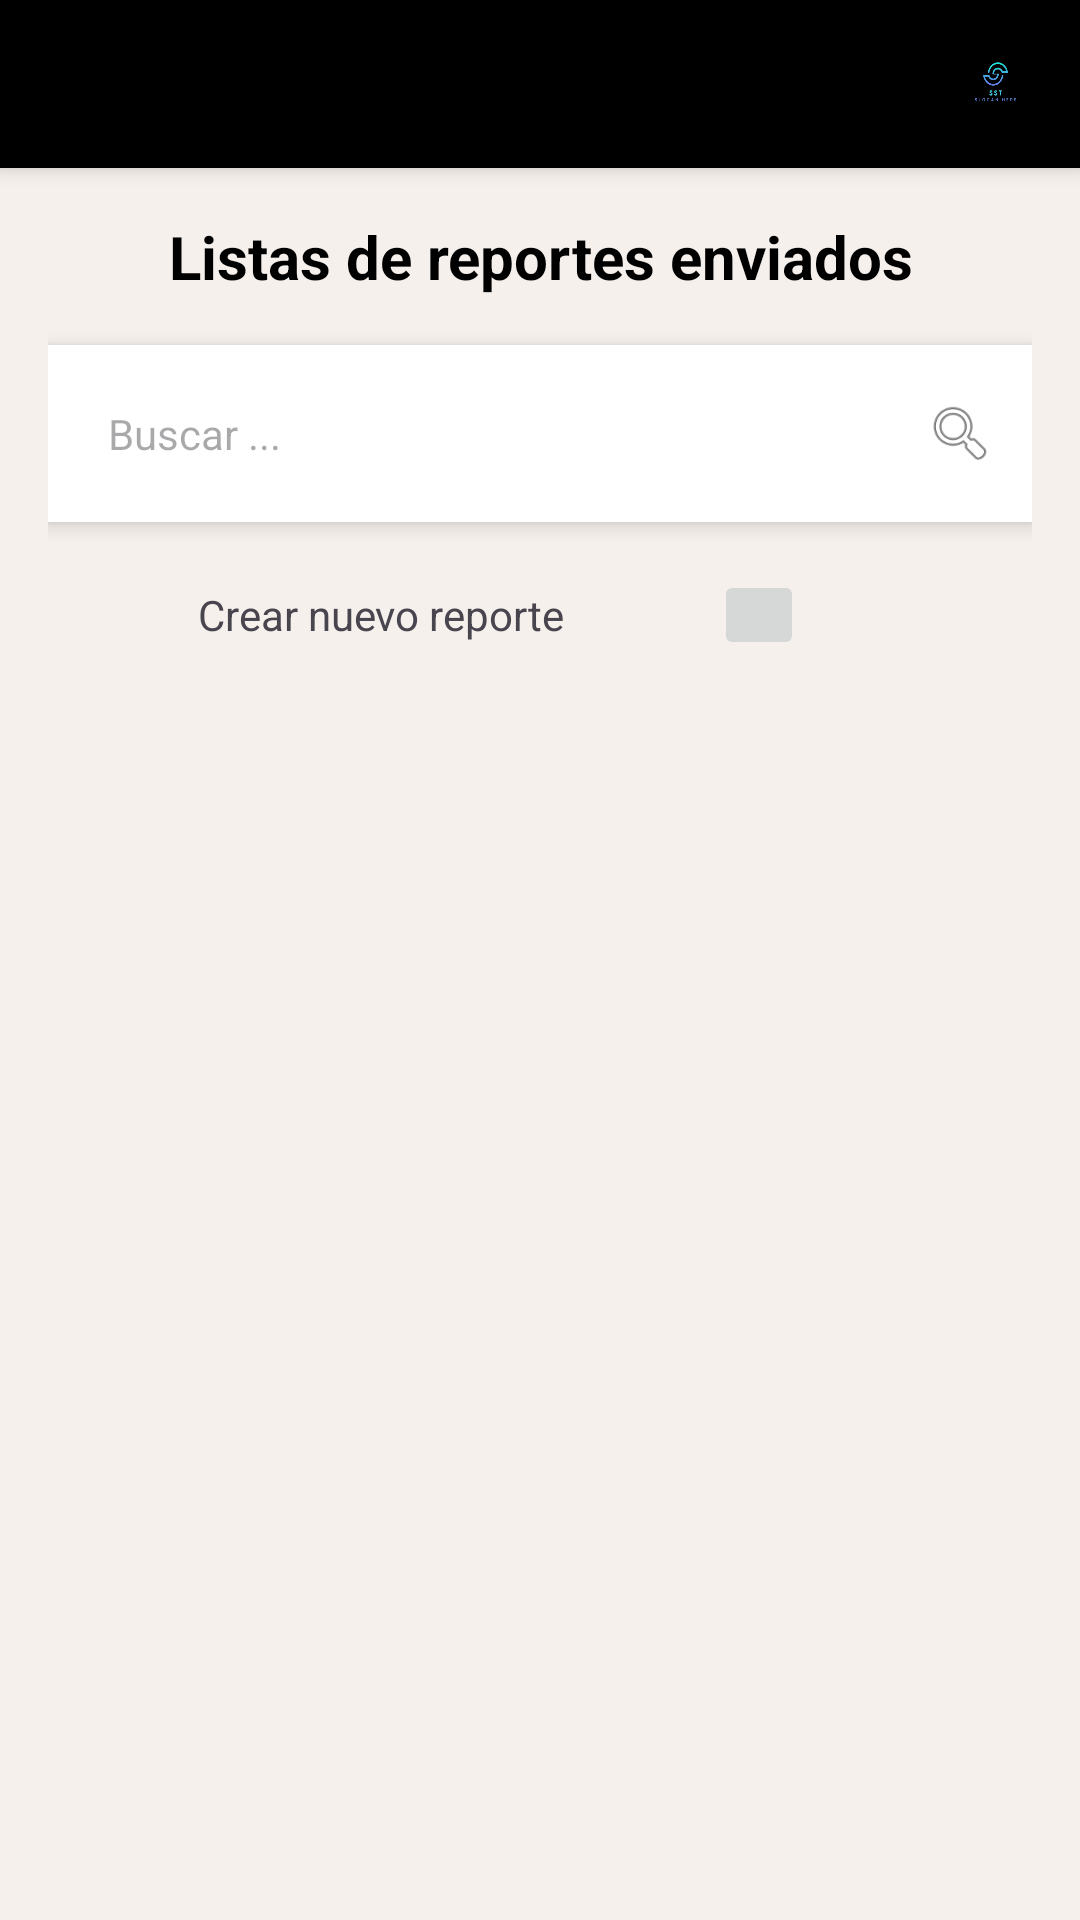

The Android layout XML behind this screen, and the referenced resources:
<!-- AndroidManifest.xml: application theme Theme.SstDoble -->
<!-- res/layout/activity_lista_reportes.xml -->
<?xml version="1.0" encoding="utf-8"?>
<LinearLayout xmlns:android="http://schemas.android.com/apk/res/android"
    xmlns:app="http://schemas.android.com/apk/res-auto"
    xmlns:tools="http://schemas.android.com/tools"
    android:id="@+id/main"
    android:layout_width="match_parent"
    android:layout_height="match_parent"
    android:background="@color/Piel"
    android:orientation="horizontal"
    tools:context=".ListaReportes">

    <LinearLayout
        android:layout_width="match_parent"
        android:layout_height="wrap_content"
        android:orientation="vertical">

        <RelativeLayout
            android:layout_width="match_parent"
            android:layout_height="56dp"
            android:background="#000000"
            android:elevation="4dp"
            android:paddingStart="16dp"
            android:paddingEnd="16dp">

            <ImageView
                android:layout_width="34dp"
                android:layout_height="34dp"
                android:layout_centerVertical="true"
                android:src="@drawable/list" />

            <ImageView
                android:layout_width="24dp"
                android:layout_height="24dp"
                android:layout_alignParentEnd="true"
                android:layout_centerVertical="true"
                android:src="@drawable/img" />
        </RelativeLayout>

        <LinearLayout
            android:layout_width="match_parent"
            android:layout_height="wrap_content"
            android:orientation="vertical"
            android:padding="16dp">

            <TextView
                android:layout_width="match_parent"
                android:layout_height="wrap_content"
                android:layout_marginBottom="16dp"
                android:gravity="center"
                android:text="Listas de reportes enviados"
                android:textColor="#000000"
                android:textSize="20sp"
                android:textStyle="bold" />

            <LinearLayout
                android:layout_width="match_parent"
                android:layout_height="wrap_content"
                android:layout_marginBottom="16dp"
                android:background="@android:color/white"
                android:elevation="4dp"
                android:gravity="center_vertical"
                android:orientation="horizontal"
                android:padding="12dp">

                <EditText
                    android:layout_width="0dp"
                    android:layout_height="wrap_content"
                    android:layout_weight="1"
                    android:background="@android:color/transparent"
                    android:hint="Buscar ..."
                    android:padding="8dp"
                    android:textColor="#000000"
                    android:textSize="14sp" />

                <ImageView
                    android:layout_width="24dp"
                    android:layout_height="24dp"
                    android:backgroundTint="#888888"
                    android:src="@android:drawable/ic_menu_search" />
            </LinearLayout>

            <LinearLayout
                android:layout_width="match_parent"
                android:layout_height="wrap_content">

                <TextView
                    android:layout_width="wrap_content"
                    android:layout_height="wrap_content"
                    android:layout_gravity="center"
                    android:layout_marginHorizontal="50dp"
                    android:text="Crear nuevo reporte">

                </TextView>

                <ImageButton
                    android:id="@+id/imgButton_crearreporte"
                    android:layout_width="30dp"
                    android:layout_height="30dp">

                </ImageButton>
            </LinearLayout>

            <androidx.recyclerview.widget.RecyclerView
                android:id="@+id/recyclerViewListaReportes"
                android:layout_width="match_parent"
                android:layout_height="wrap_content" />

        </LinearLayout>
    </LinearLayout>
</LinearLayout>
<!-- resources referenced by this layout -->
<resources>
  <color name="Piel">#F6F0EC</color>
  <!-- drawable img: png bitmap (drawable, 46454 bytes) -->
  <style name="Theme.SstDoble" parent="Base.Theme.SstDoble" />
  <style name="Base.Theme.SstDoble" parent="Theme.Material3.DayNight.NoActionBar">
          
          
      </style>
</resources>
